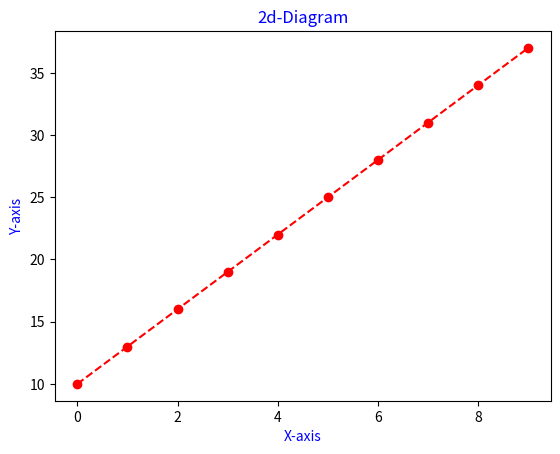

The matplotlib source for this figure:
import numpy as np
import pandas as pd
import matplotlib as mpl
import matplotlib.pyplot as plt

x=np.arange(0,10)
y=3*x+10
plt.plot(x,y,'ro--')
plt.title('2d-Diagram',color='blue')
plt.xlabel('X-axis',color='blue')
plt.ylabel('Y-axis',color='blue')
plt.show()
